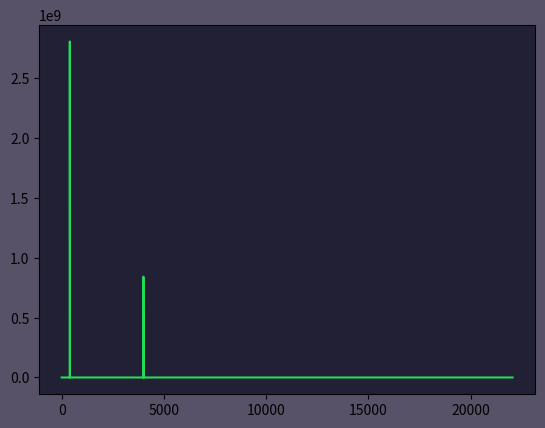

Recreate this plot in Python.
"""
TODO: implement scipy.fft filtering instead of this ass backwards mess***
"""

import numpy as np
import matplotlib.pyplot as plt
from scipy.io.wavfile import write
from scipy.fft import rfft, rfftfreq, irfft

SAMPLE_RATE = 44100
DURATION = 5


def generate_sine_wave(freq, sample_rate, duration):
    x = np.linspace(0, duration, sample_rate * duration, endpoint=False)
    freqencies = x * freq
    y = np.sin(2 * np.pi * freqencies)
    return x, y


x, y = generate_sine_wave(2, SAMPLE_RATE, DURATION)

_, nice_tone = generate_sine_wave(400, SAMPLE_RATE, DURATION)
_, noise_tone = generate_sine_wave(4000, SAMPLE_RATE, DURATION)
noise_tone *= 0.3

mixed_tone = nice_tone + noise_tone

normalized_tone = np.int16((mixed_tone / mixed_tone.max()) * 32767)  # int16 has a range of -32767 to 32767

N = SAMPLE_RATE * DURATION

xf = rfftfreq(N, 1 / SAMPLE_RATE)
yf = rfft(normalized_tone)

# # len(xf) = (SAMPLE_RATE / 4) * 10 + 1
# points_per_freq = len(xf) / (SAMPLE_RATE / 2)
# target_idx = int(points_per_freq * 4000)
#
# yf[target_idx] = 0
#
# new_sig = irfft(yf)

fig, ax = plt.subplots(nrows=1, ncols=1)
fig.patch.set_facecolor('#575267')
ax.set_facecolor('#222035')
plt.plot(xf, np.abs(yf), '#25dc58')
plt.show()
